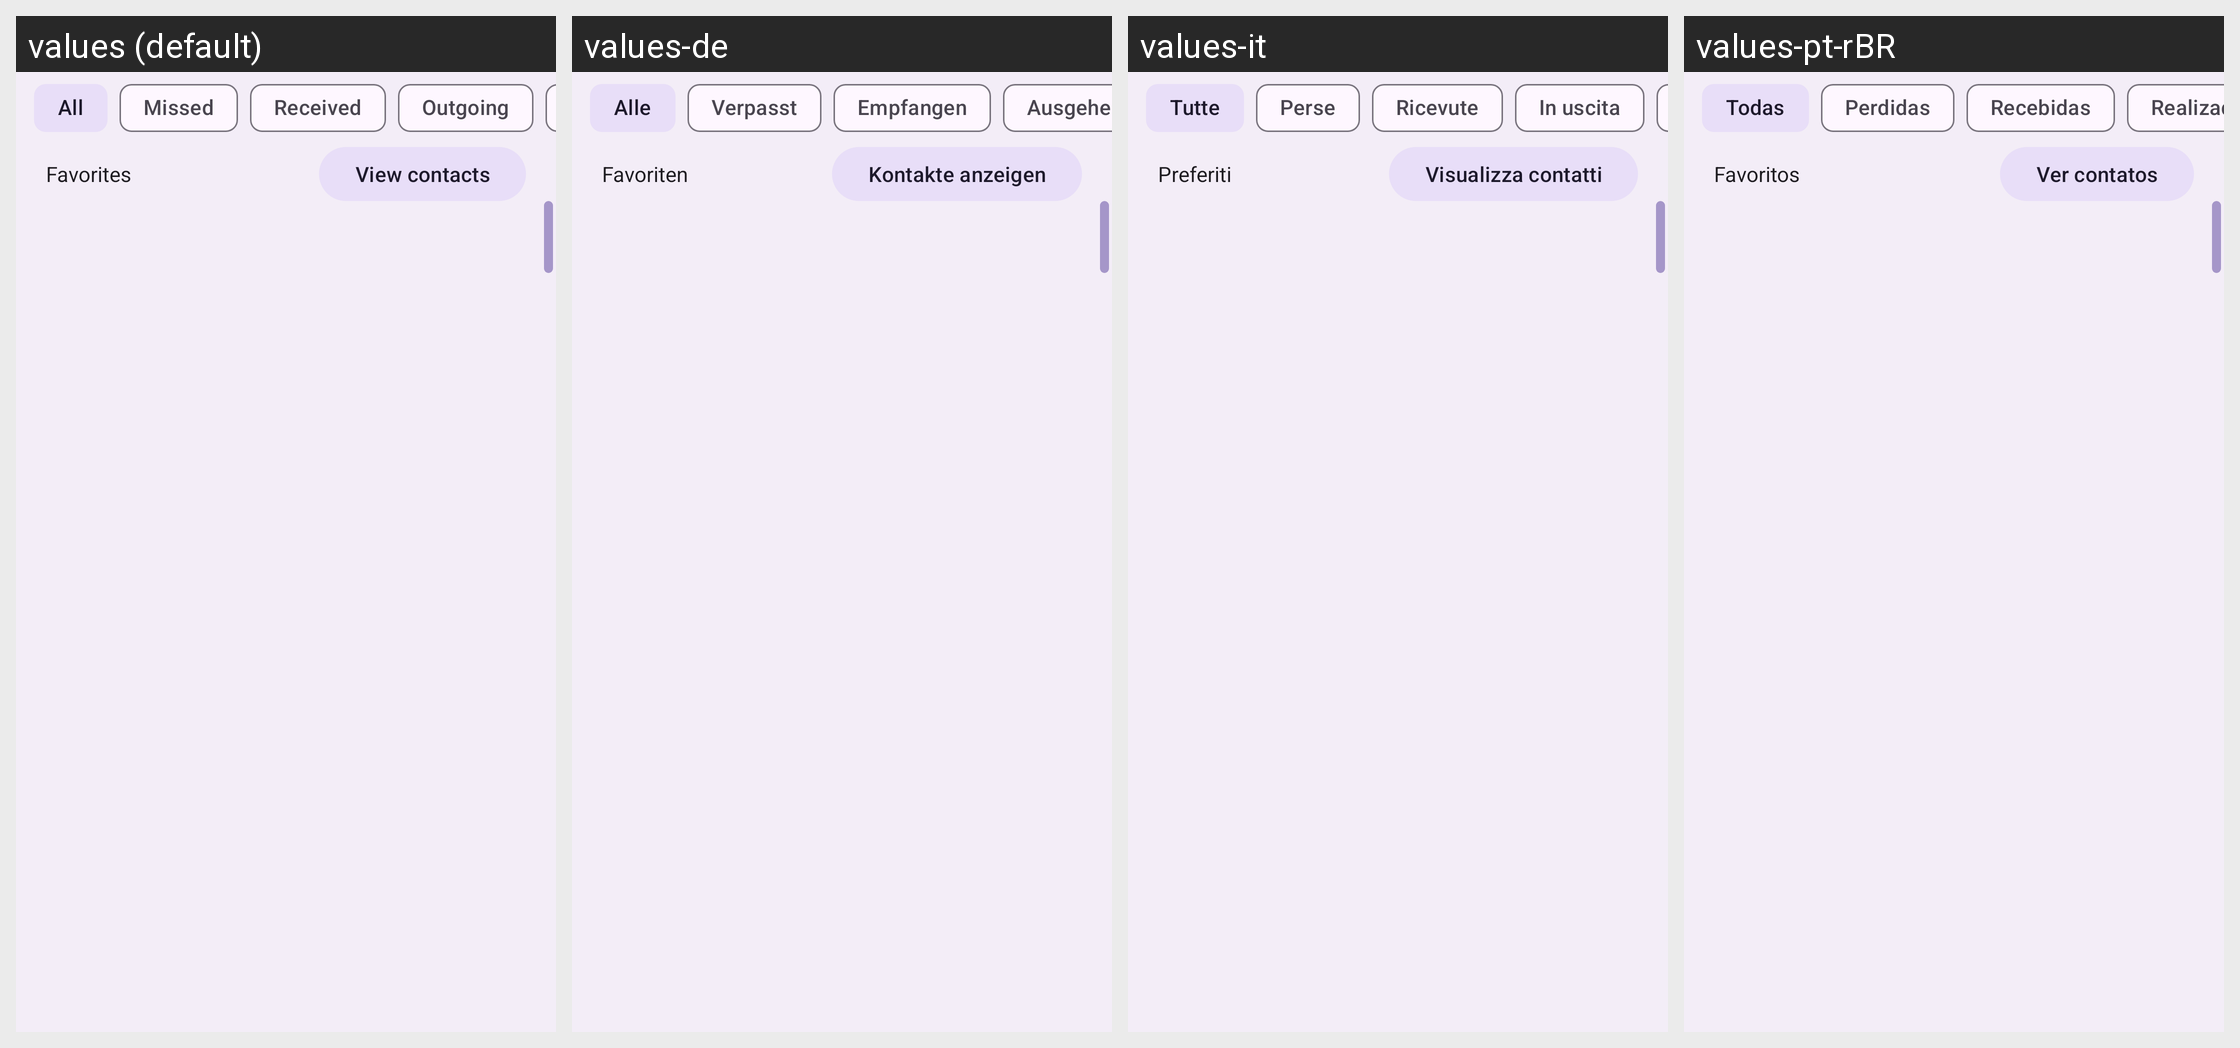

The same Android screen rendered under several of its app's locales, left to right. List the strings drawn on it with the default value and each locale's translation.
Android screen res/layout/fragment_recents.xml rendered under 4 locales, left to right: values (default), values-de, values-it, values-pt-rBR. Device: Nexus 5 (rendered at 1080×1920; each locale shown at half size, 540×960, under a caption strip naming it); theme Theme.M5Dialer.
Other locales in the repository, not shown: values-ar, values-es, values-fr, values-hi, values-iw, values-ja, values-ko, values-nl, values-pl, values-ru, values-tr, values-zh-rCN.
Strings drawn on this screen, with the default value and each locale's value (text and hints the layout hard-codes, and strings that could not be matched under every locale, appear in the picture but are not listed):

filter_all
  values: All
  values-de: Alle
  values-it: Tutte
  values-pt-rBR: Todas

filter_missed
  values: Missed
  values-de: Verpasst
  values-it: Perse
  values-pt-rBR: Perdidas

filter_received
  values: Received
  values-de: Empfangen
  values-it: Ricevute
  values-pt-rBR: Recebidas

filter_outgoing
  values: Outgoing
  values-de: Ausgehend
  values-it: In uscita
  values-pt-rBR: Realizadas

favorites
  values: Favorites
  values-de: Favoriten
  values-it: Preferiti
  values-pt-rBR: Favoritos

view_contacts
  values: View contacts
  values-de: Kontakte anzeigen
  values-it: Visualizza contatti
  values-pt-rBR: Ver contatos
